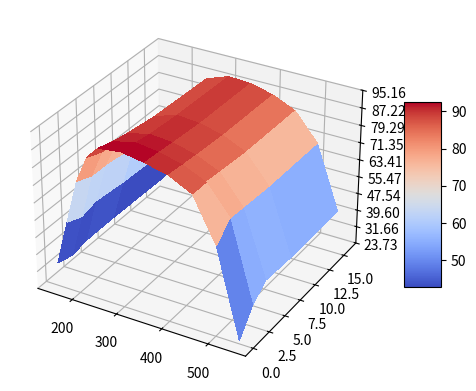

This figure's Python source:
import matplotlib.pyplot as plt
from matplotlib import cm
from matplotlib.ticker import LinearLocator
import numpy as np

fig, ax = plt.subplots(subplot_kw={"projection": "3d"})

# Make data.
X = np.array([150.,175.,200.,225.,250.,300.,350.,400.,450.,500.,550.])
Y = np.array([0.,2.,4.,8.,16.])

X, Y = np.meshgrid(X, Y)

# Copy X into Z to create the needed space
Z = X.copy()

# Fill in Z values
for rx, x_row in enumerate(X):
    for cx, val_x in enumerate(x_row):
        for ry, y_row in enumerate(Y):
            for cy, val_y in enumerate(y_row):
                #print(cy)
                pass

# Unaged
Z[0] = np.array([34.39022718,
                54.90147382,
                75.02834747,
                87.09965742,
                92.46075295,
                93.73069472,
                91.99093926,
                89.50752759,
                84.37764107,
                64.88453892,
                25.15517762,
                ])

# 2hr
Z[1] = np.array([32.44623391,
                52.15634614,
                72.18183785,
                84.41605923,
                90.42930498,
                92.74327914,
                91.37747929,
                88.82643728,
                84.29854052,
                71.56343239,
                35.56367262,
                ])

# 4hr
Z[2] = np.array([33.92737164,
                54.04362142,
                72.18183785,
                83.51698572,
                89.09884962,
                91.5677844,
                90.62769488,
                88.03489989,
                83.46798473,
                71.03487165,
                41.24962815,
                ])

# 8hr
Z[3] = np.array([34.04308552,
                52.57301731,
                70.49980944,
                81.47363684,
                87.12462553,
                90.32959661,
                89.43485605,
                86.93042911,
                82.2023759,
                69.97775018,
                40.34923931,
                ])


# 16hr
Z[4] = np.array([33.23308833,
                51.22496354,
                68.94716783,
                79.83895774,
                85.69402837,
                89.34218103,
                88.75323386,
                86.19411526,
                81.60912176,
                69.55490159,
                40.34923931,
                ])

# Plot the surface.
surf = ax.plot_surface(X, Y, Z, cmap=cm.coolwarm,
                       linewidth=0, antialiased=False)

# Customize the z axis.
#ax.set_zlim(-1.01, 1.01)
ax.zaxis.set_major_locator(LinearLocator(10))
# A StrMethodFormatter is used automatically
ax.zaxis.set_major_formatter('{x:.02f}')

# Add a color bar which maps values to colors.
fig.colorbar(surf, shrink=0.5, aspect=5)

plt.show()
